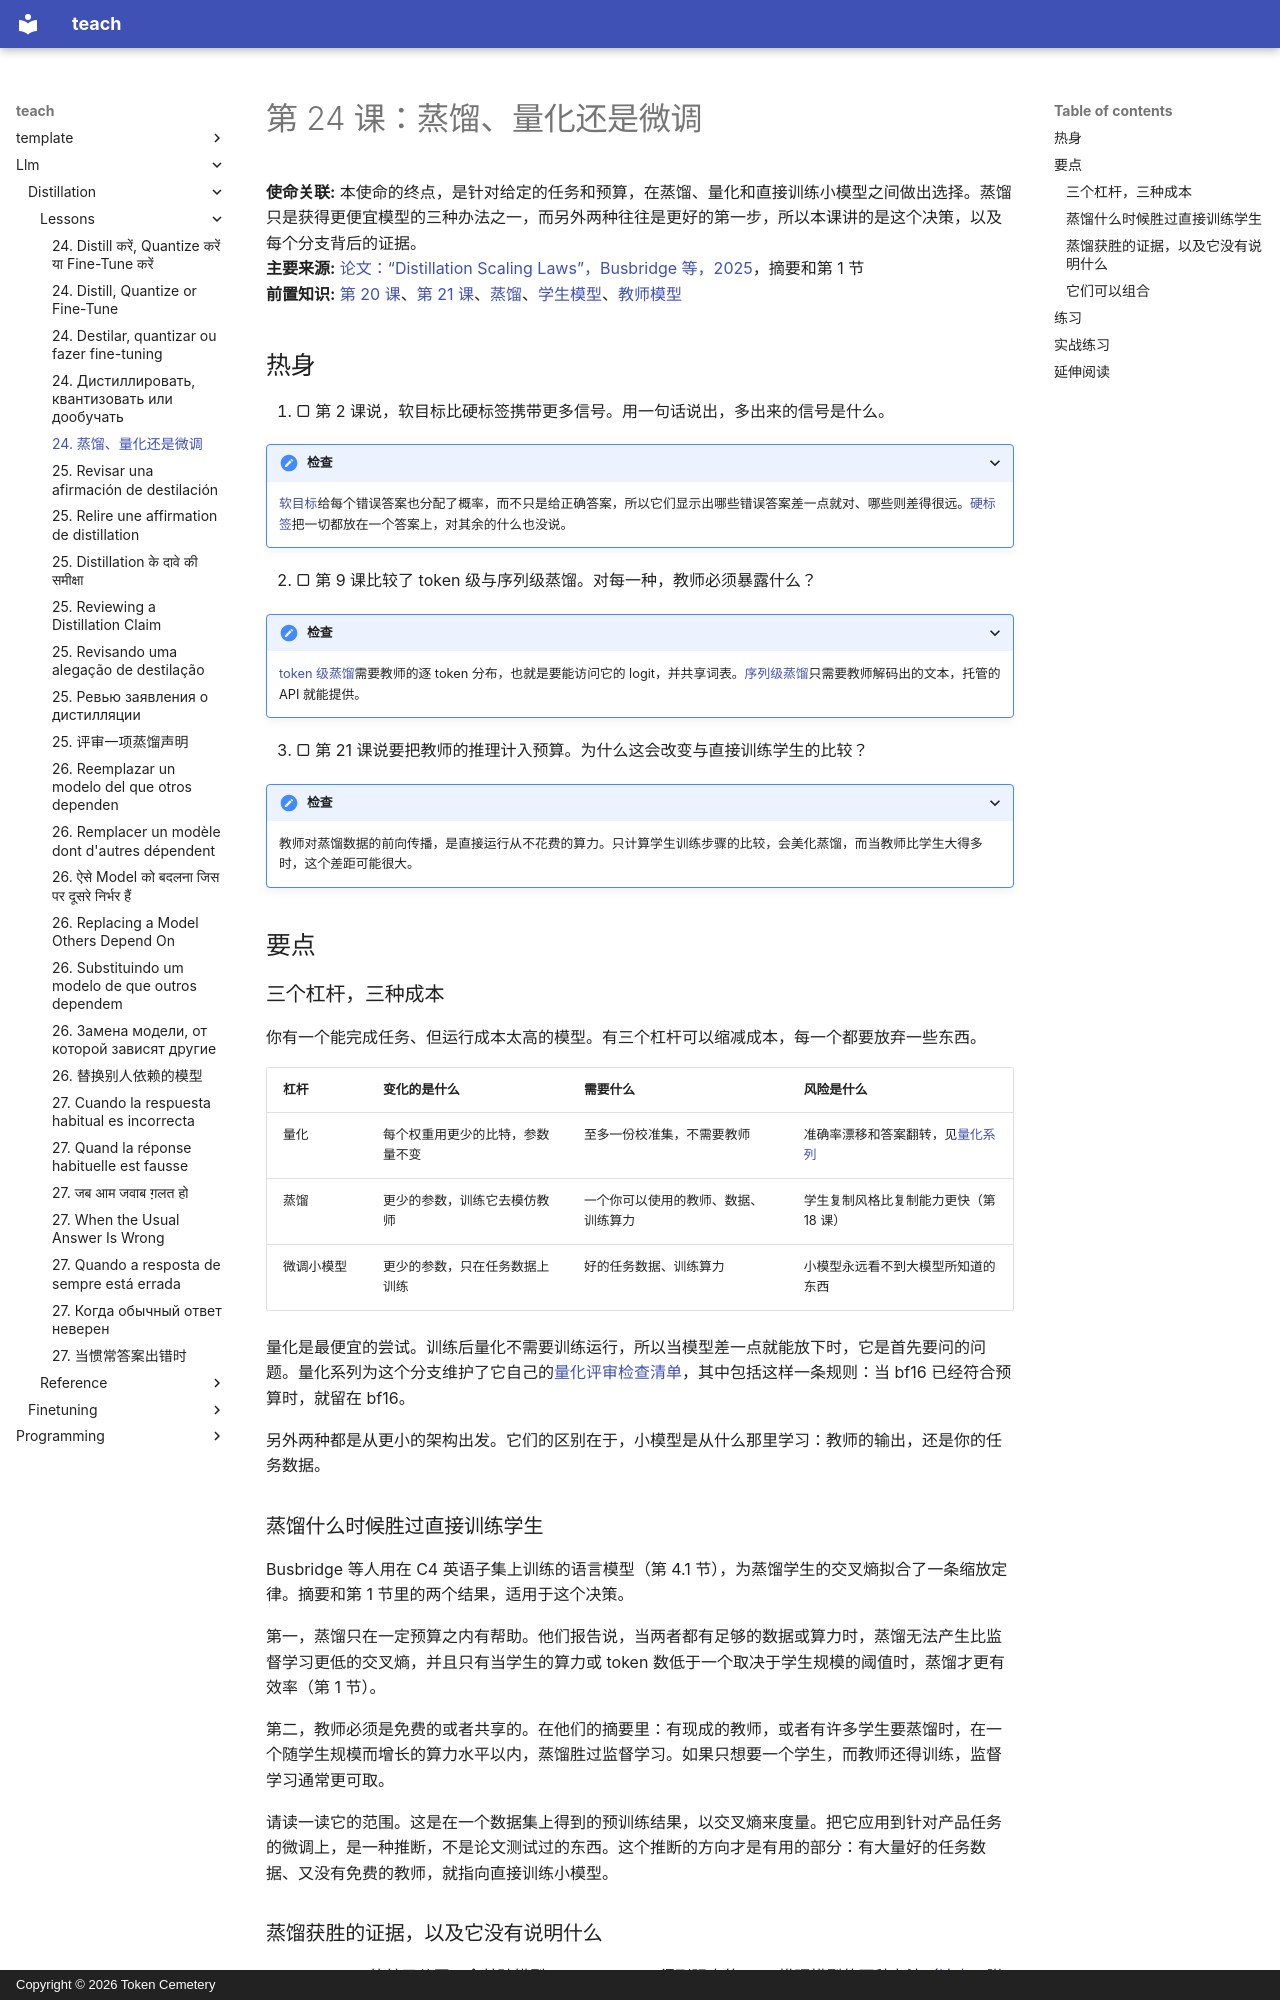

repository: TokenCemetery/teach · page: llm/distillation/lessons/0024-distill-quantize-or-fine-tune.zh/index.html · generator: mkdocs · copyright: Copyright © 2026 Token Cemetery

---
title: "24. 蒸馏、量化还是微调"
description: "根据任务和预算，在更少的参数、更少的比特和直接训练小模型之间做选择"
type: lesson
---

# 第 24 课：蒸馏、量化还是微调

**使命关联:** 本使命的终点，是针对给定的任务和预算，在蒸馏、量化和直接训练小模型之间做出选择。蒸馏只是获得更便宜模型的三种办法之一，而另外两种往往是更好的第一步，所以本课讲的是这个决策，以及每个分支背后的证据。
**主要来源:** [论文：“Distillation Scaling Laws”，Busbridge 等，2025](https://arxiv.org/abs/2502.08606)，摘要和第 1 节
**前置知识:** [第 20 课](0020-choosing-student-size.md)、[第 21 课](0021-data-volume-and-teacher-cost.md)、[蒸馏](../GLOSSARY.md)、[学生模型](../GLOSSARY.md)、[教师模型](../GLOSSARY.md)

## 热身

1. ▢ 第 2 课说，软目标比硬标签携带更多信号。用一句话说出，多出来的信号是什么。

<details markdown="1"><summary>检查</summary>

[软目标](../GLOSSARY.md)给每个错误答案也分配了概率，而不只是给正确答案，所以它们显示出哪些错误答案差一点就对、哪些则差得很远。[硬标签](../GLOSSARY.md)把一切都放在一个答案上，对其余的什么也没说。

</details>

2. ▢ 第 9 课比较了 token 级与序列级蒸馏。对每一种，教师必须暴露什么？

<details markdown="1"><summary>检查</summary>

[token 级蒸馏](../GLOSSARY.md)需要教师的逐 token 分布，也就是要能访问它的 logit，并共享词表。[序列级蒸馏](../GLOSSARY.md)只需要教师解码出的文本，托管的 API 就能提供。

</details>

3. ▢ 第 21 课说要把教师的推理计入预算。为什么这会改变与直接训练学生的比较？

<details markdown="1"><summary>检查</summary>

教师对蒸馏数据的前向传播，是直接运行从不花费的算力。只计算学生训练步骤的比较，会美化蒸馏，而当教师比学生大得多时，这个差距可能很大。

</details>

## 要点

### 三个杠杆，三种成本

你有一个能完成任务、但运行成本太高的模型。有三个杠杆可以缩减成本，每一个都要放弃一些东西。

| 杠杆 | 变化的是什么 | 需要什么 | 风险是什么 |
|---|---|---|---|
| 量化 | 每个权重用更少的比特，参数量不变 | 至多一份校准集，不需要教师 | 准确率漂移和答案翻转，见[量化系列](../../quantization/) |
| 蒸馏 | 更少的参数，训练它去模仿教师 | 一个你可以使用的教师、数据、训练算力 | 学生复制风格比复制能力更快（第 18 课） |
| 微调小模型 | 更少的参数，只在任务数据上训练 | 好的任务数据、训练算力 | 小模型永远看不到大模型所知道的东西 |

量化是最便宜的尝试。训练后量化不需要训练运行，所以当模型差一点就能放下时，它是首先要问的问题。量化系列为这个分支维护了它自己的[量化评审检查清单](../../quantization/reference/quantization-review-checklist.md)，其中包括这样一条规则：当 bf16 已经符合预算时，就留在 bf16。

另外两种都是从更小的架构出发。它们的区别在于，小模型是从什么那里学习：教师的输出，还是你的任务数据。

### 蒸馏什么时候胜过直接训练学生

Busbridge 等人用在 C4 英语子集上训练的语言模型（第 4.1 节），为蒸馏学生的交叉熵拟合了一条缩放定律。摘要和第 1 节里的两个结果，适用于这个决策。

第一，蒸馏只在一定预算之内有帮助。他们报告说，当两者都有足够的数据或算力时，蒸馏无法产生比监督学习更低的交叉熵，并且只有当学生的算力或 token 数低于一个取决于学生规模的阈值时，蒸馏才更有效率（第 1 节）。

第二，教师必须是免费的或者共享的。在他们的摘要里：有现成的教师，或者有许多学生要蒸馏时，在一个随学生规模而增长的算力水平以内，蒸馏胜过监督学习。如果只想要一个学生，而教师还得训练，监督学习通常更可取。

请读一读它的范围。这是在一个数据集上得到的预训练结果，以交叉熵来度量。把它应用到针对产品任务的微调上，是一种推断，不是论文测试过的东西。这个推断的方向才是有用的部分：有大量好的任务数据、又没有免费的教师，就指向直接训练小模型。
